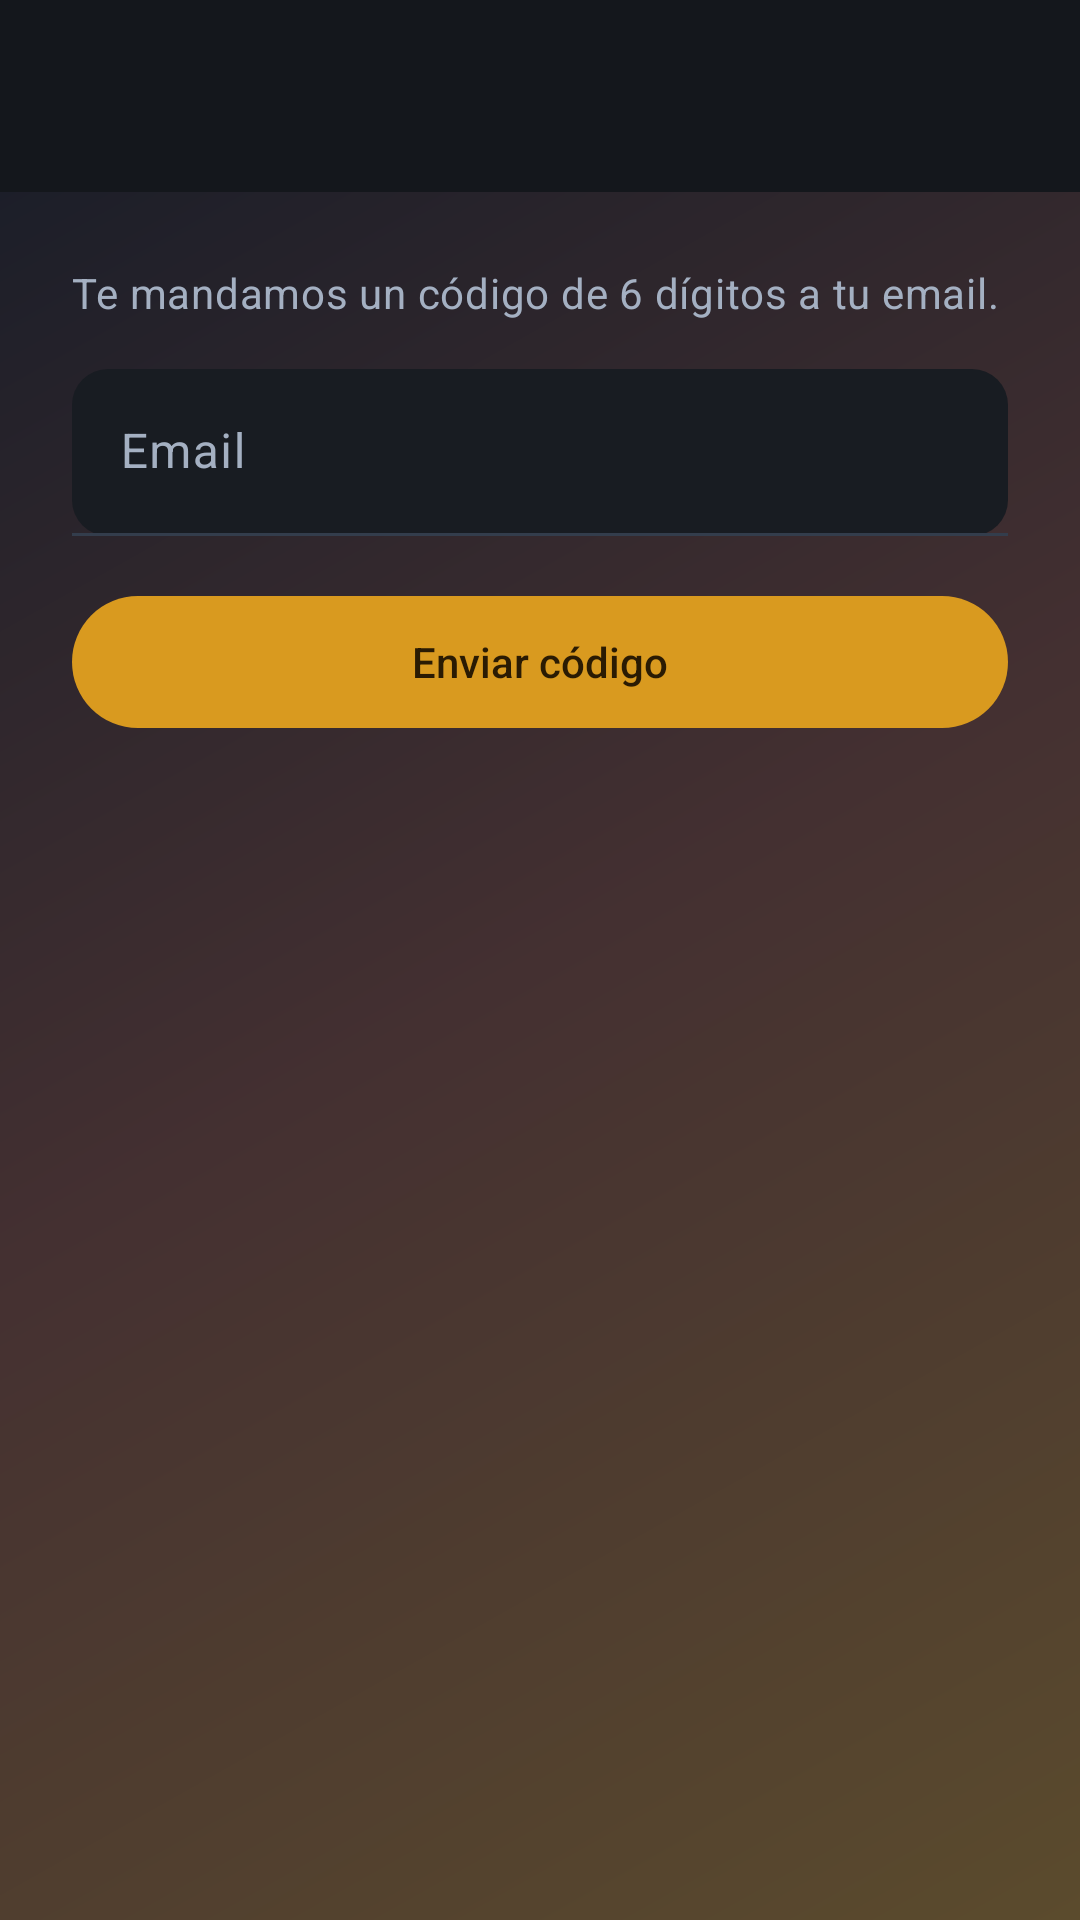

This screen was rendered from an Android layout file. Write that file and the resources it references.
<!-- AndroidManifest.xml: activity theme Theme.GestorPasantes.Login -->
<!-- res/layout/activity_recuperar_contrasena.xml -->
<?xml version="1.0" encoding="utf-8"?>
<LinearLayout xmlns:android="http://schemas.android.com/apk/res/android"
    xmlns:app="http://schemas.android.com/apk/res-auto"
    android:layout_width="match_parent"
    android:layout_height="match_parent"
    android:background="@drawable/bg_gradient_login"
    android:orientation="vertical">

    <androidx.appcompat.widget.Toolbar
        android:id="@+id/barraRecuperar"
        android:layout_width="match_parent"
        android:layout_height="?attr/actionBarSize"
        android:title="@string/titulo_recuperar_contrasena" />

    <ScrollView
        android:layout_width="match_parent"
        android:layout_height="0dp"
        android:layout_weight="1"
        android:fillViewport="true">

        <LinearLayout
            android:layout_width="match_parent"
            android:layout_height="wrap_content"
            android:orientation="vertical"
            android:padding="@dimen/espacio_lg">

            <TextView
                android:layout_width="match_parent"
                android:layout_height="wrap_content"
                android:layout_marginBottom="@dimen/espacio_md"
                android:text="@string/subtitulo_recuperar_contrasena"
                android:textAppearance="?attr/textAppearanceBodyMedium"
                android:textColor="@color/login_texto_secundario" />

            <com.google.android.material.textfield.TextInputLayout
                android:id="@+id/campoEmail"
                style="@style/Widget.GestorPasantes.TextInputLayout"
                app:boxBackgroundColor="@color/login_campo"
                android:layout_width="match_parent"
                android:layout_height="wrap_content"
                android:hint="@string/hint_email">

                <com.google.android.material.textfield.TextInputEditText
                    android:id="@+id/inputEmail"
                    android:layout_width="match_parent"
                    android:layout_height="wrap_content"
                    android:inputType="textEmailAddress" />
            </com.google.android.material.textfield.TextInputLayout>

            <com.google.android.material.button.MaterialButton
                android:id="@+id/botonEnviarCodigo"
                android:layout_width="match_parent"
                android:layout_height="wrap_content"
                android:layout_marginTop="@dimen/espacio_md"
                android:text="@string/boton_enviar_codigo" />

            <com.google.android.material.progressindicator.CircularProgressIndicator
                android:id="@+id/progresoRecuperar"
                android:layout_width="wrap_content"
                android:layout_height="wrap_content"
                android:layout_gravity="center_horizontal"
                android:layout_marginTop="@dimen/espacio_md"
                android:indeterminate="true"
                android:visibility="gone" />

        </LinearLayout>
    </ScrollView>
</LinearLayout>
<!-- resources referenced by this layout -->
<resources>
  <color name="login_campo">#181C22</color>
  <color name="login_texto_secundario">#A4B0C2</color>
  <dimen name="espacio_lg">24dp</dimen>
  <dimen name="espacio_md">16dp</dimen>
  <!-- drawable bg_gradient_login (drawable) -->
  <?xml version="1.0" encoding="utf-8"?>
  <shape xmlns:android="http://schemas.android.com/apk/res/android"
      android:shape="rectangle">
      <gradient
          android:type="linear"
          android:angle="315"
          android:startColor="#151B27"
          android:centerColor="#443031"
          android:endColor="#5B4B2D" />
  </shape>
  <string name="boton_enviar_codigo">Enviar código</string>
  <string name="hint_email">Email</string>
  <string name="subtitulo_recuperar_contrasena">Te mandamos un código de 6 dígitos a tu email.</string>
  <string name="titulo_recuperar_contrasena">Recuperar contraseña</string>
  <style name="Widget.GestorPasantes.TextInputLayout" parent="Widget.Material3.TextInputLayout.FilledBox">
          <item name="shapeAppearanceOverlay">@style/ShapeAppearanceOverlay.GestorPasantes.Campo</item>
          <item name="boxBackgroundColor">@color/campo</item>
          <item name="boxStrokeWidth">1dp</item>
          <item name="boxStrokeWidthFocused">2dp</item>
      </style>
  <style name="ShapeAppearanceOverlay.GestorPasantes.Campo" parent="">
          <item name="cornerFamily">rounded</item>
          <item name="cornerSize">12dp</item>
      </style>
  <color name="campo">#F9F8F5</color>
  <color name="login_acento">#E5B04D</color>
  <color name="login_bg">#14171C</color>
  <color name="login_superficie">#1D222A</color>
  <color name="login_texto">#EAEEF5</color>
  <color name="login_contorno">#333D4C</color>
  <color name="login_error">#F08A7D</color>
  <style name="Widget.GestorPasantes.Toolbar.Login" parent="Widget.Material3.Toolbar">
          <item name="android:background">@color/login_bg</item>
          <item name="titleTextColor">@color/login_texto</item>
          <item name="navigationIconTint">@color/login_texto</item>
      </style>
  <color name="primario">#16233D</color>
  <color name="blanco">#FFFFFF</color>
  <color name="primario_contenedor">#DCE1EA</color>
  <color name="on_primario_contenedor">#16233D</color>
  <color name="acento">#D99A1F</color>
  <color name="on_acento">#2A1B03</color>
  <color name="error">#C1272D</color>
  <color name="on_error">#FFFFFF</color>
  <color name="superficie">#FFFFFF</color>
  <color name="texto_principal">#16233D</color>
  <color name="superficie_variante">#E7ECF2</color>
  <color name="texto_secundario">#55637A</color>
  <color name="contorno">#DCD6C8</color>
  <color name="fondo">#F4F2EC</color>
  <color name="primario_oscuro">#0E1626</color>
  <style name="ShapeAppearance.GestorPasantes.Small" parent="ShapeAppearance.Material3.Corner.Small">
          <item name="cornerFamily">rounded</item>
          <item name="cornerSize">12dp</item>
      </style>
  <style name="ShapeAppearance.GestorPasantes.Medium" parent="ShapeAppearance.Material3.Corner.Medium">
          <item name="cornerFamily">rounded</item>
          <item name="cornerSize">16dp</item>
      </style>
  <style name="Widget.GestorPasantes.Toolbar" parent="Widget.Material3.Toolbar">
          
          <item name="android:background">@color/barra_superior</item>
          <item name="titleTextColor">@color/blanco</item>
          <item name="navigationIconTint">@color/blanco</item>
      </style>
  <!-- drawable bg_gradiente_app (drawable) -->
  <?xml version="1.0" encoding="utf-8"?>
  <shape xmlns:android="http://schemas.android.com/apk/res/android"
      android:shape="rectangle">
      <gradient
          android:type="linear"
          android:angle="315"
          android:startColor="#ADB0B4"
          android:centerColor="#E9C5C2"
          android:endColor="#EBD4A6" />
  </shape>
  <style name="ShapeAppearanceOverlay.GestorPasantes.Pastilla" parent="">
          <item name="cornerFamily">rounded</item>
          <item name="cornerSize">50%</item>
      </style>
  <color name="barra_superior">#16233D</color>
</resources>
